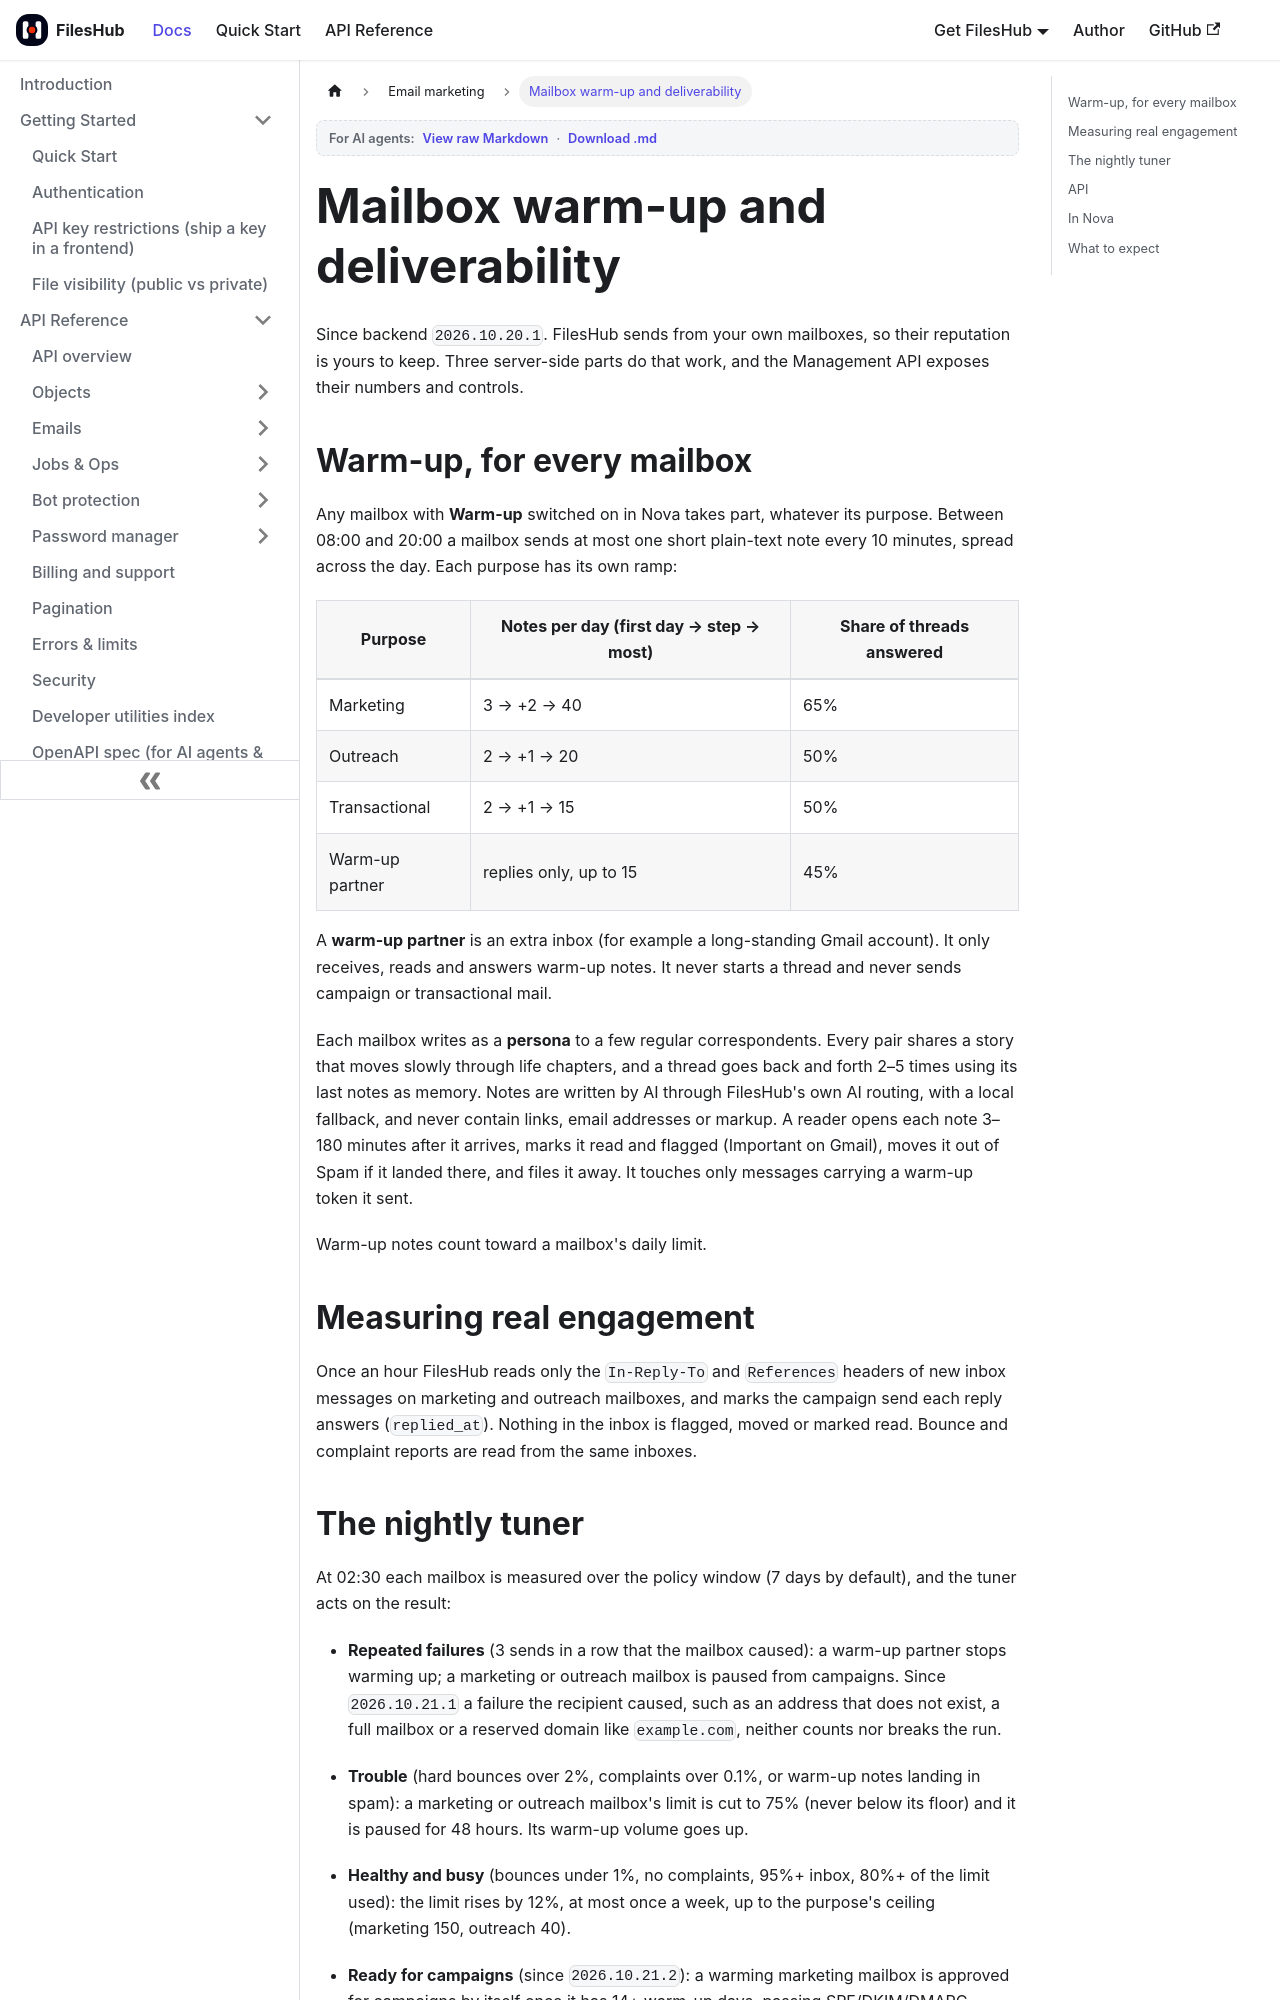

repository: aoneahsan/files-hub-docs · page: email-marketing/deliverability.html · generator: docusaurus

---
sidebar_position: 8
title: Mailbox warm-up and deliverability
description: How FilesHub warms up every sending mailbox with persona conversations, measures real replies, tunes each mailbox's daily limit every night, and exposes the numbers and controls on the Management API.
keywords: [mailbox warm-up, email deliverability api, inbox placement, sending limits, bounce rate, complaint rate, warm-up personas, deliverability policy]
tags: [email-marketing]
last_update:
  date: 2026-10-20
  author: Ahsan Mahmood
---

# Mailbox warm-up and deliverability

Since backend `2026.10.20.1`. FilesHub sends from your own mailboxes, so their reputation is yours to keep.
Three server-side parts do that work, and the Management API exposes their numbers and controls.

## Warm-up, for every mailbox

Any mailbox with **Warm-up** switched on in Nova takes part, whatever its purpose. Between 08:00 and 20:00 a
mailbox sends at most one short plain-text note every 10 minutes, spread across the day. Each purpose has
its own ramp:

| Purpose | Notes per day (first day → step → most) | Share of threads answered |
|---|---|---|
| Marketing | 3 → +2 → 40 | 65% |
| Outreach | 2 → +1 → 20 | 50% |
| Transactional | 2 → +1 → 15 | 50% |
| Warm-up partner | replies only, up to 15 | 45% |

A **warm-up partner** is an extra inbox (for example a long-standing Gmail account). It only receives, reads
and answers warm-up notes. It never starts a thread and never sends campaign or transactional mail.

Each mailbox writes as a **persona** to a few regular correspondents. Every pair shares a story that moves
slowly through life chapters, and a thread goes back and forth 2–5 times using its last notes as memory.
Notes are written by AI through FilesHub's own AI routing, with a local fallback, and never contain links,
email addresses or markup. A reader opens each note 3–180 minutes after it arrives, marks it read and flagged
(Important on Gmail), moves it out of Spam if it landed there, and files it away. It touches only messages
carrying a warm-up token it sent.

Warm-up notes count toward a mailbox's daily limit.

## Measuring real engagement

Once an hour FilesHub reads only the `In-Reply-To` and `References` headers of new inbox messages on
marketing and outreach mailboxes, and marks the campaign send each reply answers (`replied_at`). Nothing in
the inbox is flagged, moved or marked read. Bounce and complaint reports are read from the same inboxes.
